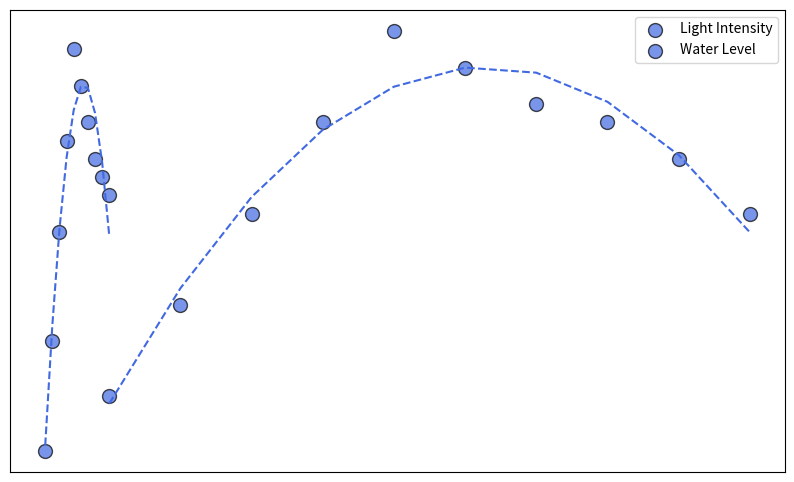

Write Python code to recreate this figure.
import matplotlib.pyplot as plt
import numpy as np

light_intensity = np.array([100, 200, 300, 400, 500, 600, 700, 800, 900, 1000])
plant_height_1 = np.array([15, 20, 25, 30, 35, 33, 31, 30, 28, 25])

water_level = np.array([10, 20, 30, 40, 50, 60, 70, 80, 90, 100])
plant_height_2 = np.array([12, 18, 24, 29, 34, 32, 30, 28, 27, 26])

plt.figure(figsize=(10, 6))

# Plot original data
plt.scatter(light_intensity, plant_height_1, color='royalblue', edgecolors='black', s=100, alpha=0.7, label='Light Intensity')

# Plot additional data
plt.scatter(water_level, plant_height_2, color='royalblue', edgecolors='black', s=100, alpha=0.7, label='Water Level')

# Fit curve for the original data
z1 = np.polyfit(light_intensity, plant_height_1, 2)
p1 = np.poly1d(z1)
plt.plot(light_intensity, p1(light_intensity), "royalblue", linestyle='--', linewidth=1.5)

# Fit curve for the additional dataset
z2 = np.polyfit(water_level, plant_height_2, 2)
p2 = np.poly1d(z2)
plt.plot(water_level, p2(water_level), "royalblue", linestyle='--', linewidth=1.5)

plt.xticks([])
plt.yticks([])
plt.legend()
plt.show()
